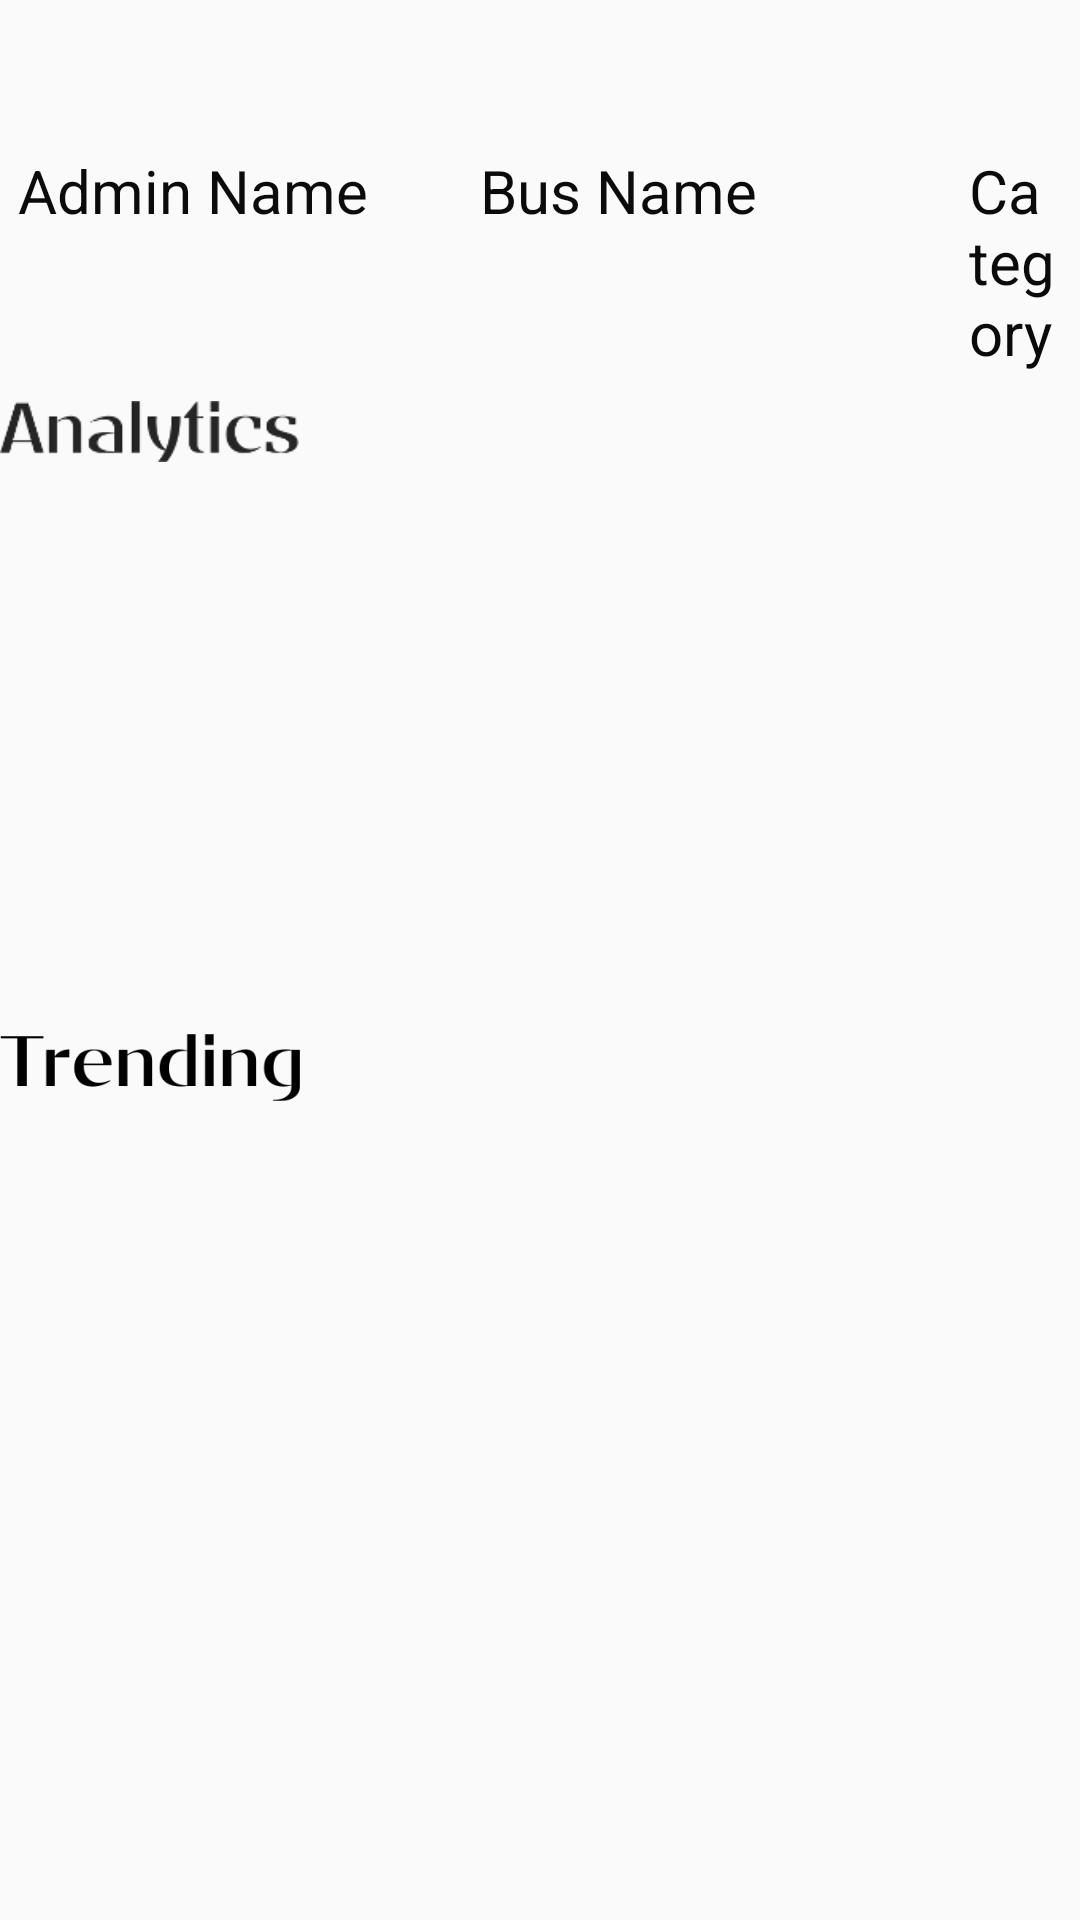

Produce the Android XML layout that renders to this screen, including the resource entries it uses.
<!-- AndroidManifest.xml: application theme AppTheme -->
<!-- res/layout/fragment_home.xml -->
<?xml version="1.0" encoding="utf-8"?>
<RelativeLayout xmlns:android="http://schemas.android.com/apk/res/android"
    android:layout_width="match_parent"
    android:layout_height="match_parent">


    <ListView
        android:id="@+id/aLV"
        android:layout_width="wrap_content"
        android:layout_height="180dp"
        android:layout_below="@+id/analytics"
        android:layout_centerInParent="true" />
    <ListView
        android:id="@+id/tLV"
        android:layout_width="wrap_content"
        android:layout_height="180dp"
        android:layout_below="@+id/trending"
        android:layout_alignParentBottom="true"
        android:layout_centerHorizontal="true" />

    <ImageView
        android:id="@+id/analytics"
        android:layout_width="100dp"
        android:layout_height="wrap_content"
        android:layout_below="@+id/homeHeader3"
        android:src="@drawable/analytics" />

    <ImageView
        android:id="@+id/trending"
        android:layout_width="100dp"
        android:layout_height="25dp"
        android:layout_below="@+id/aLV"
        android:src="@drawable/trending" />

    <TextView
        android:id="@+id/homeHeader1"
        android:layout_width="wrap_content"
        android:layout_height="wrap_content"
        android:layout_alignParentStart="true"
        android:layout_alignParentLeft="true"
        android:layout_alignParentTop="true"
        android:layout_centerHorizontal="true"
        android:layout_marginStart="160dp"
        android:layout_marginLeft="170dp"
        android:layout_marginTop="50dp"
        android:text="Bus Name"
        android:textColor="#0B0B0B"
        android:textSize="20sp" />

    <TextView
        android:id="@+id/homeHeader2"
        android:layout_width="wrap_content"
        android:layout_height="wrap_content"
        android:layout_alignParentStart="true"
        android:layout_alignParentLeft="true"
        android:layout_centerHorizontal="true"
        android:layout_marginStart="6dp"
        android:layout_marginLeft="6dp"
        android:layout_marginTop="50dp"
        android:text="Admin Name"
        android:textColor="#0B0B0B"
        android:textSize="20sp" />

    <TextView
        android:id="@+id/homeHeader3"
        android:layout_width="wrap_content"
        android:layout_height="wrap_content"

        android:layout_alignParentStart="true"
        android:layout_alignParentLeft="true"
        android:layout_alignParentEnd="true"
        android:layout_centerHorizontal="true"
        android:layout_marginStart="323dp"
        android:layout_marginLeft="323dp"
        android:layout_marginTop="50dp"
        android:layout_marginEnd="6dp"
        android:text="Category"
        android:textColor="#0B0B0B"
        android:textSize="20sp"
        android:layout_alignParentRight="true"
        android:layout_marginRight="6dp" />

</RelativeLayout>
<!-- resources referenced by this layout -->
<resources>
  <!-- drawable analytics: png bitmap (drawable-v24, 3467 bytes) -->
  <!-- drawable trending: png bitmap (drawable-v24, 3352 bytes) -->
  <style name="AppTheme" parent="Theme.AppCompat.Light.NoActionBar">
          
          <item name="colorPrimary">@color/colorPrimary</item>
          <item name="colorPrimaryDark">@color/colorPrimaryDark</item>
          <item name="colorAccent">@color/colorAccent</item>
          <item name="colorNavigationItem">@color/menu_item_color</item>
          <item name="colorNavigationItemSelected">@color/textColorPrimary</item>
          <item name="drawableNavigationItemBackground">@drawable/menu_background_color</item>
      </style>
  <color name="colorPrimary">#C0C0C0</color>
  <color name="colorPrimaryDark">#3700B3</color>
  <color name="colorAccent">#03DAC5</color>
  <color name="textColorPrimary">#ffffff</color>
  <!-- drawable menu_background_color (drawable) -->
  <?xml version="1.0" encoding="utf-8"?>
  <selector xmlns:android="http://schemas.android.com/apk/res/android">
      <item
          android:drawable="@color/menuColor"
          android:state_checked="true"
          />
  </selector>
  <color name="menuColor">#BE5EF8</color>
</resources>
